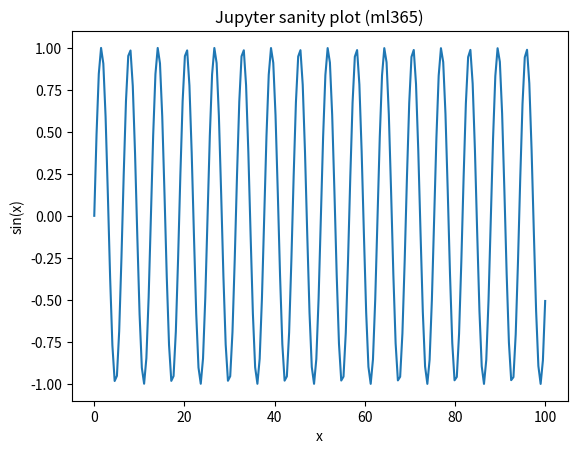

This chart was generated by the following Python code:
import sys, platform
print("Python:", sys.version)
print("Platform:", platform.platform())


import numpy as np
import pandas as pd
import matplotlib.pyplot as plt

print("NumPy:", np.__version__)
print("Pandas:", pd.__version__)

# simple sanity plot
x = np.linspace(0, 100, 200)
y = np.sin(x)
plt.plot(x, y)
plt.title("Jupyter sanity plot (ml365)")
plt.xlabel("x")
plt.ylabel("sin(x)")
plt.show()


# in a new cell if needed
import sys
!{sys.executable} -m pip install numpy pandas matplotlib
